Dataset: classification (GitHub, DylanHughes02/fruit-detection-project). Classes: apple, banana, orange, pear.

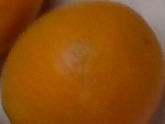
Label: orange

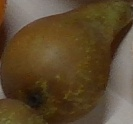
Label: pear

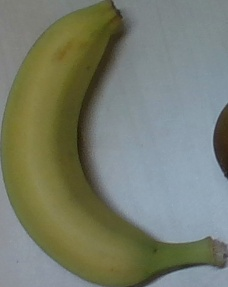
Label: banana

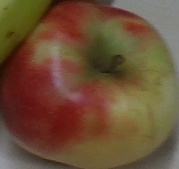
Label: apple

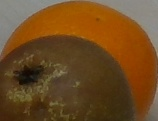
Label: orange

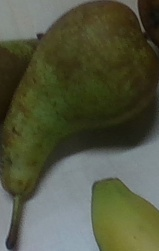
Label: pear
